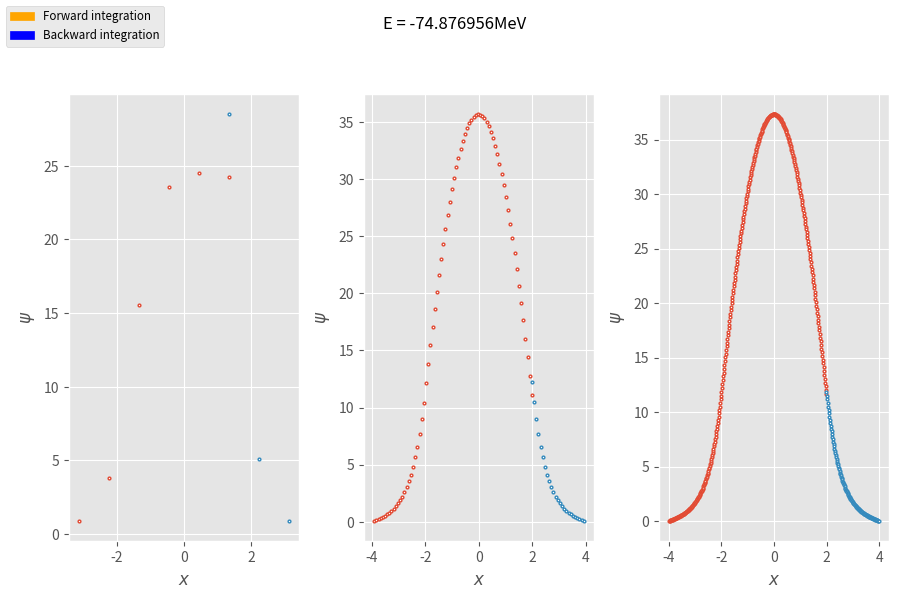
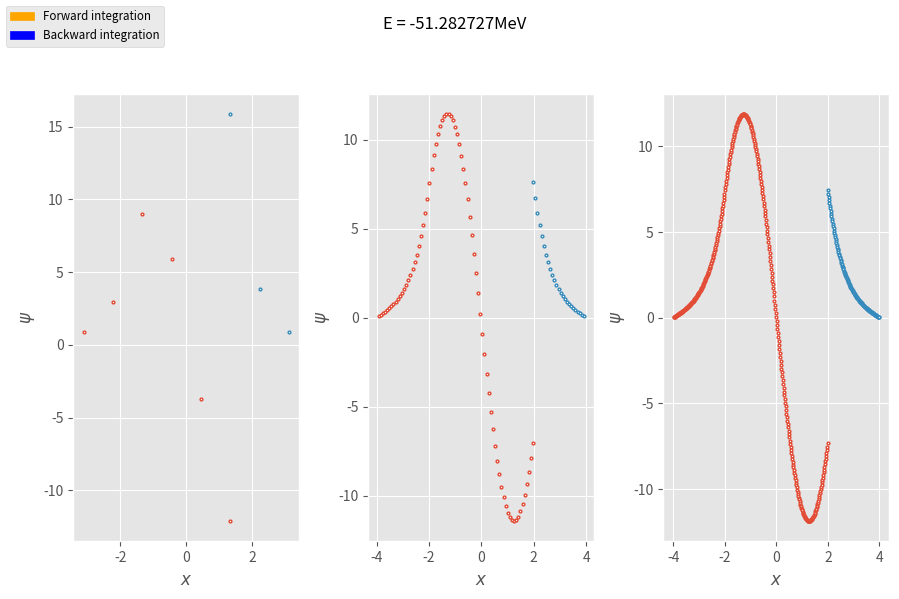
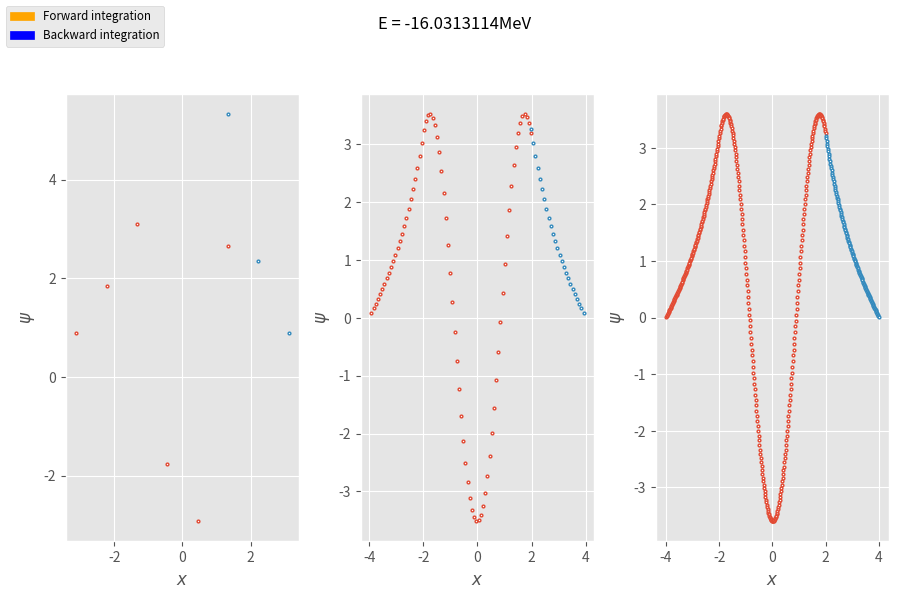

Write Python code to recreate these figures, in order.
#!/usr/bin/env python3
"""Iteratively find the wave funciton and energy for a particle."""

# Imports
import numpy as np
import matplotlib.pyplot as plt
import matplotlib.patches as mpatches

# Constants
V0 = 83  # MeV
A = 2  # fm
C = 0.04829  # MeV^-1 fm^-2


def create_karr(energy: float, grid: np.ndarray) -> list:
    """Create array for K**2 at each point in grid."""
    dx = grid[0] - grid[1]
    h_12 = dx ** 2 / 12
    arr = []
    for i in range(grid.size):
        if abs(grid[i]) > A:
            arr.append(h_12 * C * energy)
        else:
            arr.append(h_12 * C * (energy + V0))
    return arr


def numerov_method_forward(energy: float, grid: np.ndarray) -> np.ndarray:
    """Implement Numerov Method at index n to find n+1. From R -> L."""
    global A
    k = create_karr(energy, grid)
    # this will be the wave function when it is run
    val = np.zeros(grid.size)
    val[0] = 0
    val[1] = grid[1] - grid[0]

    # iterate through the array
    i = 2
    while grid[i] <= A:
        val[i] = 2 * (1 - 5 * k[i-1]) * val[i-1]\
            - (1 + k[i-2]) * val[i-2]
        val[i] = val[i]/(1 + k[i+1])
        i += 1

    val[val == 0] = np.nan
    return val


def numerov_method_backward(energy: float, grid: np.ndarray) -> np.ndarray:
    """Implement Numerov Method at index n to find n+1. From L -> R."""
    global A
    k = create_karr(energy, grid)
    # this will be the wave function when it is run
    val = np.zeros(grid.size)
    val[-1] = 0
    val[-2] = grid[1] - grid[0]

    # iterate through the array
    i = grid.size - 3
    while grid[i+1] >= A:
        val[i] = 2 * (1 - 5 * k[i+1]) * val[i+1]\
            - (1 + k[i+2]) * val[i+2]
        val[i] = val[i]/(1 + k[i+1])
        i -= 1

    val[val == 0] = np.nan
    return val


# TODO make this work
def numerov_convergence(energy: float, grid: np.ndarray) -> bool:
    """Test for convergence at energy."""
    global A
    psi_forward = numerov_method_forward(energy, grid)
    psi_backward = numerov_method_backward(energy, grid)
    # find index of A in the ndarray
    matching_pt = np.searchsorted(grid, A)
    print(f'{matching_pt = }')
    print(f'{grid[matching_pt] = }')
    print(f'{psi_forward[matching_pt] = }')
    print(f'{psi_backward[matching_pt] = }')
    if np.isclose(psi_backward[matching_pt], psi_forward[matching_pt]):
        return True
    elif np.isclose(- psi_backward[matching_pt], psi_forward[matching_pt]):
        return True
    return False

# data processing
# graphs
plt.style.use('ggplot')


test_energies = [-74.876956, -51.282727, -16.0313114]
grid = np.linspace(-4, 4, 257)
n = [10, 100, 500]
for energy in test_energies:
    fig = plt.figure(
        figsize=(9, 6),
        dpi=300
    )
    plot = [plt.subplot(1, 3, i+1) for i in range(3)]
    for subplot in range(len(plot)):
        grid = np.linspace(-4, 4, n[subplot])
        plot[subplot].plot(
            grid, numerov_method_forward(energy, grid),
            ls='none',
            ms=2, marker='o', mfc='white', mew=1.0,
            zorder=1,
            label=r'Forward integration'
        )
        plot[subplot].plot(
            grid, numerov_method_backward(energy, grid),
            ls='none',
            ms=2, marker='o', mfc='white', mew=1.0,
            zorder=1,
            label=r'Backward integration'
        )
        plot[subplot].set_xlabel(r'$x$', labelpad=5)
        plot[subplot].set_ylabel(r'$\psi$', labelpad=5)
    fig.tight_layout(h_pad=2)
    fig.suptitle(f"E = {energy}MeV")
    plt.subplots_adjust(top=0.85)
    forward_integration = mpatches.Patch(color='orange',
                                         label='Forward integration')
    backward_integration = mpatches.Patch(color='blue',
                                          label='Backward integration')
    fig.legend(handles=[forward_integration, backward_integration],
               loc='upper left', fontsize='small')
    plt.savefig(f"{energy}.png")
